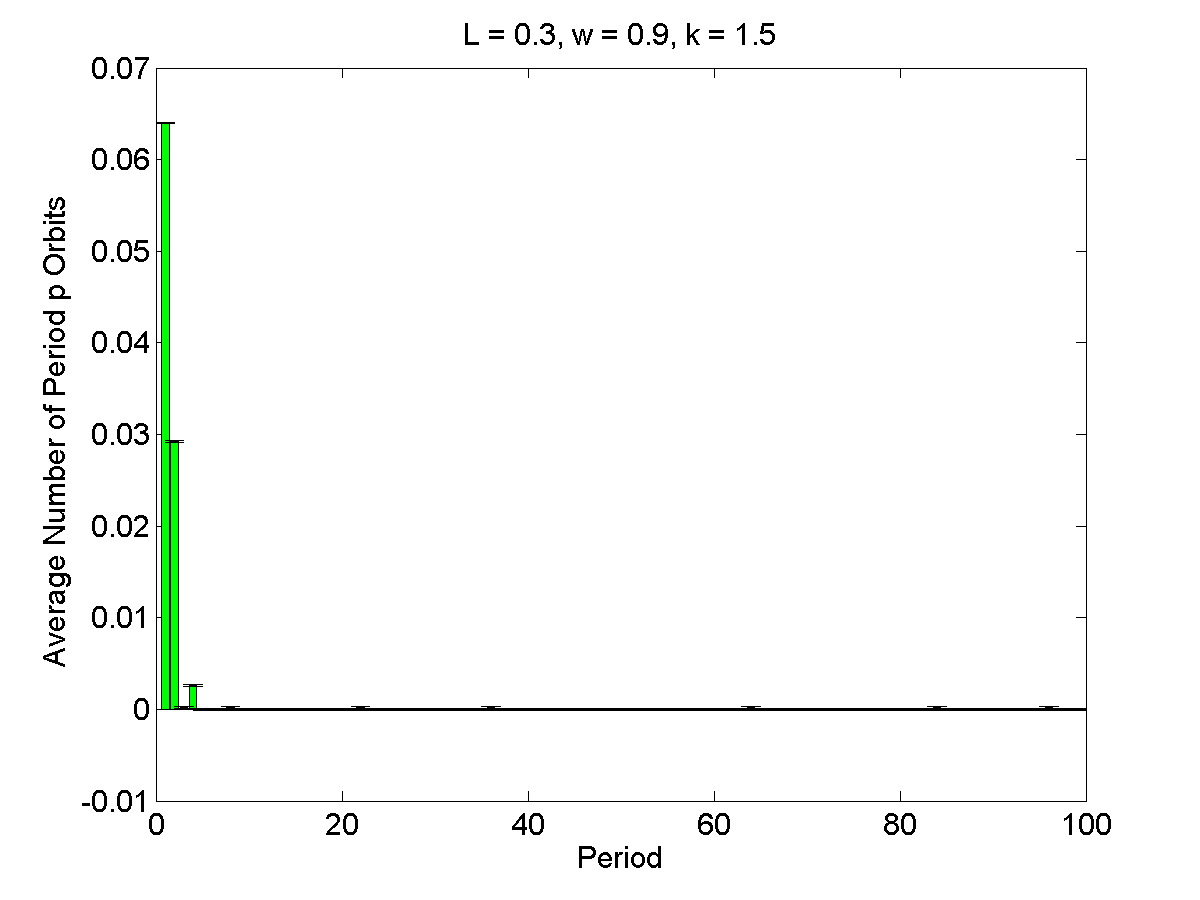

Data behind this chart, as committed beside it:
1, 0.064, 9.9109e-05
2, 0.0292, 9.9109e-05
3, 0.0002, 9.9109e-05
4, 0.0026, 9.9109e-05
5, 0, 9.9109e-05
6, 0, 9.9109e-05
7, 0, 9.9109e-05
8, 0.0002, 9.9109e-05
9, 0, 9.9109e-05
10, 0, 9.9109e-05
11, 0, 9.9109e-05
12, 0, 9.9109e-05
13, 0, 9.9109e-05
14, 0, 9.9109e-05
15, 0, 9.9109e-05
16, 0, 9.9109e-05
17, 0, 9.9109e-05
18, 0, 9.9109e-05
19, 0, 9.9109e-05
20, 0, 9.9109e-05
21, 0, 9.9109e-05
22, 0.0002, 9.9109e-05
23, 0, 9.9109e-05
24, 0, 9.9109e-05
25, 0, 9.9109e-05
26, 0, 9.9109e-05
27, 0, 9.9109e-05
28, 0, 9.9109e-05
29, 0, 9.9109e-05
30, 0, 9.9109e-05
31, 0, 9.9109e-05
32, 0, 9.9109e-05
33, 0, 9.9109e-05
34, 0, 9.9109e-05
35, 0, 9.9109e-05
36, 0.0002, 9.9109e-05
37, 0, 9.9109e-05
38, 0, 9.9109e-05
39, 0, 9.9109e-05
40, 0, 9.9109e-05
41, 0, 9.9109e-05
42, 0, 9.9109e-05
43, 0, 9.9109e-05
44, 0, 9.9109e-05
45, 0, 9.9109e-05
46, 0, 9.9109e-05
47, 0, 9.9109e-05
48, 0, 9.9109e-05
49, 0, 9.9109e-05
50, 0, 9.9109e-05
51, 0, 9.9109e-05
52, 0, 9.9109e-05
53, 0, 9.9109e-05
54, 0, 9.9109e-05
55, 0, 9.9109e-05
56, 0, 9.9109e-05
57, 0, 9.9109e-05
58, 0, 9.9109e-05
59, 0, 9.9109e-05
60, 0, 9.9109e-05
61, 0, 9.9109e-05
... 39 more rows
